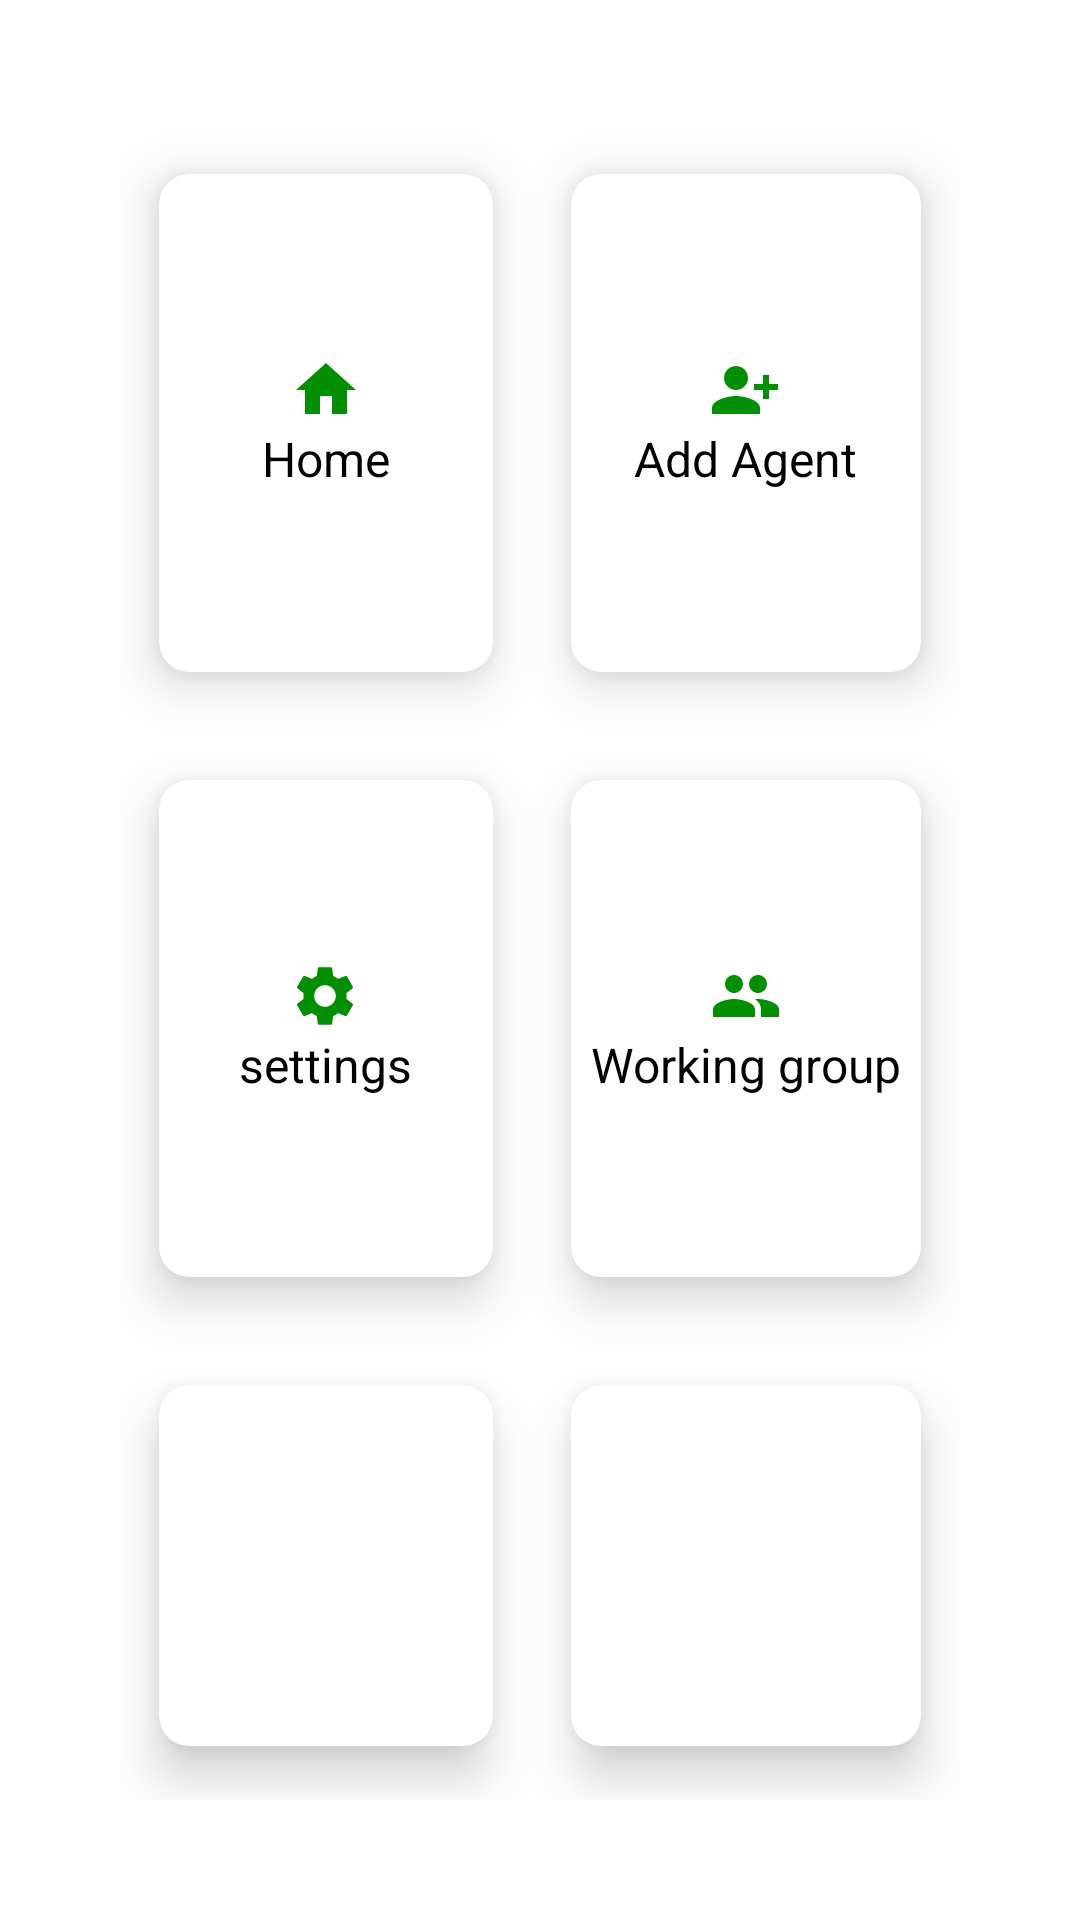

Here is an Android app screen rendered from its layout file. Give the layout XML and the strings, colors and styles it references.
<!-- AndroidManifest.xml: application theme Theme.SencusApp -->
<!-- res/layout/activity_admin_pannel.xml -->
<?xml version="1.0" encoding="utf-8"?>
<RelativeLayout xmlns:android="http://schemas.android.com/apk/res/android"
    xmlns:app="http://schemas.android.com/apk/res-auto"
    xmlns:tools="http://schemas.android.com/tools"
    android:layout_width="match_parent"
    android:layout_height="match_parent"
    android:background="@drawable/flipback"
    tools:context=".admin_pannel"

    >

    <GridLayout
        android:layout_width="match_parent"
        android:layout_height="match_parent"
        android:layout_margin="40dp"
        android:columnCount="2"
        android:rowCount="3">

        <androidx.cardview.widget.CardView
            android:id="@+id/home_"
            android:layout_width="wrap_content"
            android:layout_height="wrap_content"
            android:layout_row="0"
            android:layout_rowWeight="1"
            android:layout_column="0"
            android:layout_columnWeight="1"
            android:layout_gravity="fill"
            app:cardCornerRadius="10dp"
            app:cardElevation="10dp"
            app:cardUseCompatPadding="true">

            <LinearLayout
                android:layout_width="wrap_content"
                android:layout_height="wrap_content"
                android:layout_gravity="center_vertical|center_horizontal"
                android:gravity="center"
                android:orientation="vertical">

                <ImageView
                    android:layout_width="wrap_content"
                    android:layout_height="wrap_content"
                    android:src="@drawable/ic_baseline_home_24" />

                <TextView
                    android:layout_width="wrap_content"
                    android:layout_height="wrap_content"
                    android:text="Home"
                    android:textColor="@color/black"
                    android:textSize="16sp" />

            </LinearLayout>


        </androidx.cardview.widget.CardView>


        <androidx.cardview.widget.CardView
            android:id="@+id/cardAdd"
            android:layout_width="wrap_content"
            android:layout_height="wrap_content"
            android:layout_row="0"
            android:layout_rowWeight="1"
            android:layout_column="1"
            android:layout_columnWeight="1"
            android:layout_gravity="fill"
            app:cardCornerRadius="10dp"
            app:cardElevation="10dp"
            app:cardUseCompatPadding="true">

            <LinearLayout
                android:id="@+id/addAgent"
                android:layout_width="wrap_content"
                android:layout_height="wrap_content"
                android:layout_gravity="center_vertical|center_horizontal"
                android:gravity="center"
                android:orientation="vertical">

                <ImageView
                    android:layout_width="wrap_content"
                    android:layout_height="wrap_content"
                    android:src="@drawable/ic_baseline_person_add_alt_1_24" />

                <TextView
                    android:layout_width="wrap_content"
                    android:layout_height="wrap_content"
                    android:text="Add Agent"
                    android:textColor="@color/black"
                    android:textSize="16sp" />

            </LinearLayout>


        </androidx.cardview.widget.CardView>

        <androidx.cardview.widget.CardView
            android:id="@+id/Remove"
            android:layout_width="124dp"
            android:layout_height="40dp"
            android:layout_row="1"
            android:layout_rowWeight="1"
            android:layout_column="0"
            android:layout_columnWeight="1"
            android:layout_gravity="fill"
            app:cardCornerRadius="10dp"
            app:cardElevation="10dp"
            app:cardUseCompatPadding="true">

            <LinearLayout
                android:layout_width="wrap_content"
                android:layout_height="wrap_content"
                android:layout_gravity="center_vertical|center_horizontal"
                android:gravity="center"
                android:orientation="vertical">

                <ImageView
                    android:layout_width="wrap_content"
                    android:layout_height="wrap_content"
                    android:src="@drawable/ic_baseline_settings_24" />

                <TextView
                    android:layout_width="wrap_content"
                    android:layout_height="wrap_content"
                    android:text="settings"
                    android:textColor="@color/black"
                    android:textSize="16sp" />

            </LinearLayout>


        </androidx.cardview.widget.CardView>

        <androidx.cardview.widget.CardView
            android:id="@+id/Working"
            android:layout_width="wrap_content"
            android:layout_height="wrap_content"
            android:layout_row="1"
            android:layout_rowWeight="1"
            android:layout_column="1"
            android:layout_columnWeight="1"
            android:layout_gravity="fill"
            app:cardCornerRadius="10dp"
            app:cardElevation="10dp"
            app:cardUseCompatPadding="true">

            <LinearLayout
                android:layout_width="wrap_content"
                android:layout_height="wrap_content"
                android:layout_gravity="center_vertical|center_horizontal"
                android:gravity="center"
                android:orientation="vertical">

                <ImageView
                    android:layout_width="wrap_content"
                    android:layout_height="wrap_content"
                    android:src="@drawable/ic_baseline_people_24" />

                <TextView
                    android:layout_width="wrap_content"
                    android:layout_height="wrap_content"
                    android:text="Working group"
                    android:textColor="@color/black"
                    android:textSize="16sp" />

            </LinearLayout>


        </androidx.cardview.widget.CardView>

        <androidx.cardview.widget.CardView
            android:id="@+id/AdmnSettin"
            android:layout_width="wrap_content"
            android:layout_height="wrap_content"
            android:layout_row="2"
            android:layout_rowWeight="1"
            android:layout_column="0"
            android:layout_columnWeight="1"
            android:layout_gravity="fill"
            app:cardCornerRadius="10dp"
            app:cardElevation="10dp"
            app:cardUseCompatPadding="true">

            <LinearLayout
                android:layout_width="wrap_content"
                android:layout_height="wrap_content"
                android:layout_gravity="center_vertical|center_horizontal"
                android:gravity="center"
                android:orientation="vertical">


            </LinearLayout>


        </androidx.cardview.widget.CardView>

        <androidx.cardview.widget.CardView
            android:id="@+id/settngs"
            android:layout_width="wrap_content"
            android:layout_height="wrap_content"
            android:layout_row="2"
            android:layout_rowWeight="1"
            android:layout_column="1"
            android:layout_columnWeight="1"
            android:layout_gravity="fill"
            app:cardCornerRadius="10dp"
            app:cardElevation="10dp"
            app:cardUseCompatPadding="true">

            <LinearLayout
                android:layout_width="wrap_content"
                android:layout_height="wrap_content"
                android:layout_gravity="center_vertical|center_horizontal"
                android:gravity="center"
                android:orientation="vertical">


            </LinearLayout>


        </androidx.cardview.widget.CardView>

    </GridLayout>

</RelativeLayout>
<!-- resources referenced by this layout -->
<resources>
  <color name="black">#FF000000</color>
  <!-- drawable ic_baseline_home_24 (drawable-v24) -->
  <vector android:height="24dp" android:tint="#038F03"
      android:viewportHeight="24" android:viewportWidth="24"
      android:width="24dp" xmlns:android="http://schemas.android.com/apk/res/android">
      <path android:fillColor="@android:color/white" android:pathData="M10,20v-6h4v6h5v-8h3L12,3 2,12h3v8z"/>
  </vector>
  <!-- drawable ic_baseline_people_24 (drawable-v24) -->
  <vector android:height="24dp" android:tint="#038F03"
      android:viewportHeight="24" android:viewportWidth="24"
      android:width="24dp" xmlns:android="http://schemas.android.com/apk/res/android">
      <path android:fillColor="@android:color/white" android:pathData="M16,11c1.66,0 2.99,-1.34 2.99,-3S17.66,5 16,5c-1.66,0 -3,1.34 -3,3s1.34,3 3,3zM8,11c1.66,0 2.99,-1.34 2.99,-3S9.66,5 8,5C6.34,5 5,6.34 5,8s1.34,3 3,3zM8,13c-2.33,0 -7,1.17 -7,3.5L1,19h14v-2.5c0,-2.33 -4.67,-3.5 -7,-3.5zM16,13c-0.29,0 -0.62,0.02 -0.97,0.05 1.16,0.84 1.97,1.97 1.97,3.45L17,19h6v-2.5c0,-2.33 -4.67,-3.5 -7,-3.5z"/>
  </vector>
  <!-- drawable ic_baseline_person_add_alt_1_24 (drawable-v24) -->
  <vector android:height="24dp" android:tint="#038F03"
      android:viewportHeight="24" android:viewportWidth="24"
      android:width="24dp" xmlns:android="http://schemas.android.com/apk/res/android">
      <path android:fillColor="@android:color/white" android:pathData="M13,8c0,-2.21 -1.79,-4 -4,-4S5,5.79 5,8s1.79,4 4,4S13,10.21 13,8zM15,10v2h3v3h2v-3h3v-2h-3V7h-2v3H15zM1,18v2h16v-2c0,-2.66 -5.33,-4 -8,-4S1,15.34 1,18z"/>
  </vector>
  <!-- drawable ic_baseline_settings_24 (drawable-v24) -->
  <vector android:height="24dp" android:tint="#038F03"
      android:viewportHeight="24" android:viewportWidth="24"
      android:width="24dp" xmlns:android="http://schemas.android.com/apk/res/android">
      <path android:fillColor="@android:color/white" android:pathData="M19.14,12.94c0.04,-0.3 0.06,-0.61 0.06,-0.94c0,-0.32 -0.02,-0.64 -0.07,-0.94l2.03,-1.58c0.18,-0.14 0.23,-0.41 0.12,-0.61l-1.92,-3.32c-0.12,-0.22 -0.37,-0.29 -0.59,-0.22l-2.39,0.96c-0.5,-0.38 -1.03,-0.7 -1.62,-0.94L14.4,2.81c-0.04,-0.24 -0.24,-0.41 -0.48,-0.41h-3.84c-0.24,0 -0.43,0.17 -0.47,0.41L9.25,5.35C8.66,5.59 8.12,5.92 7.63,6.29L5.24,5.33c-0.22,-0.08 -0.47,0 -0.59,0.22L2.74,8.87C2.62,9.08 2.66,9.34 2.86,9.48l2.03,1.58C4.84,11.36 4.8,11.69 4.8,12s0.02,0.64 0.07,0.94l-2.03,1.58c-0.18,0.14 -0.23,0.41 -0.12,0.61l1.92,3.32c0.12,0.22 0.37,0.29 0.59,0.22l2.39,-0.96c0.5,0.38 1.03,0.7 1.62,0.94l0.36,2.54c0.05,0.24 0.24,0.41 0.48,0.41h3.84c0.24,0 0.44,-0.17 0.47,-0.41l0.36,-2.54c0.59,-0.24 1.13,-0.56 1.62,-0.94l2.39,0.96c0.22,0.08 0.47,0 0.59,-0.22l1.92,-3.32c0.12,-0.22 0.07,-0.47 -0.12,-0.61L19.14,12.94zM12,15.6c-1.98,0 -3.6,-1.62 -3.6,-3.6s1.62,-3.6 3.6,-3.6s3.6,1.62 3.6,3.6S13.98,15.6 12,15.6z"/>
  </vector>
  <style name="Theme.SencusApp" parent="Theme.MaterialComponents.DayNight.NoActionBar">
          
          <item name="colorPrimary">@color/purple_500</item>
          <item name="colorPrimaryVariant">@color/purple_700</item>
          <item name="colorOnPrimary">@color/white</item>
          
          <item name="colorSecondary">@color/teal_200</item>
          <item name="colorSecondaryVariant">@color/teal_700</item>
          <item name="colorOnSecondary">@color/black</item>
          
          <item name="android:statusBarColor" tools:targetApi="l">?attr/colorPrimaryVariant</item>
          
      </style>
  <color name="purple_500">#FF6200EE</color>
  <color name="purple_700">#FF3700B3</color>
  <color name="white">#FFFFFFFF</color>
  <color name="teal_200">#FF03DAC5</color>
  <color name="teal_700">#157704</color>
</resources>
